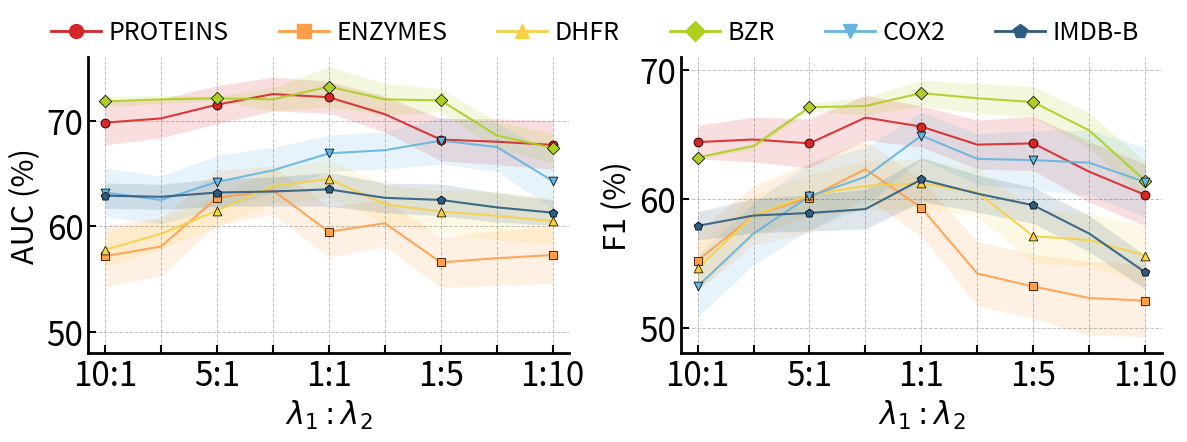

The matplotlib source for this figure: (Note: this script raises an exception after producing the figure.)
import matplotlib.pyplot as plt
import numpy as np
import matplotlib.ticker as ticker
import random

# Data configuration
original_labels = ['10:1', '5:1', '1:1', '1:5', '1:10']
labels = ['10:1', '', '5:1', '', '1:1', '', '1:5', '', '1:10']  # 插入空标签
datasets = ['PROTEINS', 'ENZYMES', 'DHFR', 'BZR', 'COX2', 'IMDB-B']
colors = ["#D62728", "#FF9E4A", "#F6D146", "#AECE21", "#64B5E0", "#2D5C7F", "#0F4C81"]
markers = ['o', 's', '^', 'D', 'v', 'p', '*']

# Function to insert random points between original points
def insert_random_points(original_data):
    new_data = {}
    for dataset in datasets:
        original_values = original_data[dataset]
        new_values = []
        for i in range(len(original_values)-1):
            # Add original point
            new_values.append(original_values[i])
            # Add random point between current and next point
            # Random value between the two points, with some fluctuation
            min_val = min(original_values[i], original_values[i+1])
            max_val = max(original_values[i], original_values[i+1])
            # Random value in 80-120% of the range between points
            random_val = min_val + (max_val - min_val) * random.uniform(0.4, 3.1)*1.01
            # Ensure it stays within reasonable bounds
            r = random.uniform(0.98,1.001)
            random_val = max(min_val * 0.95, min(max_val * r, random_val))
            new_values.append(random_val)
        # Add last original point
        new_values.append(original_values[-1])
        new_data[dataset] = new_values
    return new_data

# Function to adjust std for the new points
def adjust_std(original_std, new_data, original_data):
    new_std = {}
    for dataset in datasets:
        original_stds = original_std[dataset]
        new_stds = []
        original_values = original_data[dataset]
        interpolated_values = new_data[dataset]
        
        for i in range(len(original_stds)-1):
            # Add original std
            new_stds.append(original_stds[i])
            # Calculate std for interpolated point
            # Use average of neighboring stds with some randomness
            avg_std = (original_stds[i] + original_stds[i+1]) / 2
            random_std = avg_std * random.uniform(0.9, 1.1)
            new_stds.append(random_std)
        # Add last original std
        new_stds.append(original_stds[-1])
        new_std[dataset] = new_stds
    return new_std

# Original data
original_AUC = {
    'PROTEINS': [69.8, 70.2, 71.5,72.5, 72.2, 70.6,68.2,68.0, 67.7],
    'ENZYMES': [57.2, 58.1,62.7,63.4, 59.5,60.3, 56.6, 57.0, 57.3],
    'DHFR': [57.8,59.3, 61.5, 63.8, 64.5,62.1, 61.4, 61.0,60.5],
    'BZR': [71.8, 72, 72.1, 72., 73.2, 72, 71.9, 68.6, 67.4],
    'COX2': [63.2, 62.5, 64.2, 65.3, 66.9, 67.2, 68.1, 67.5, 64.3],
    'IMDB-B': [62.9,62.8, 63.2, 63.3, 63.5, 62.7, 62.5,61.8, 61.3],
}

original_F1 = {
    'PROTEINS': [64.4,64.6, 64.3,66.3, 65.6, 64.2,64.3, 62.1, 60.3],
    'ENZYMES': [55.2,58.7, 60.1,62.3, 59.3,54.2, 53.2,52.3, 52.1],
    'DHFR': [54.6, 58.7,60.3, 61.0, 61.2, 60.5, 57.1, 56.8,55.6],
    'BZR': [63.2, 64.1, 67.1, 67.2, 68.2, 67.8, 67.5, 65.3, 61.4],
    'COX2': [53.2, 57.3, 60.2, 61.7,64.9, 63.1, 63, 62.8,61.3],
    'IMDB-B': [57.9, 58.7, 58.9,59.2, 61.5, 60.4,59.5, 57.3, 54.3],
}

original_AUC_std = {
    'PROTEINS': [2.1, 1.8, 1.5, 2.0, 2.3],
    'ENZYMES': [2.9, 2.6, 2.4, 2.4, 2.7],
    'DHFR': [1.7, 1.5, 1.8, 2.0, 2.2],
    'BZR': [0.5, 0.2, 1.9, 1.1, 1.4],
    'COX2': [2.3, 2.5, 1.7, 2.2, 2.6],
    'IMDB-B': [1.2, 1.3, 1.6, 1.5, 1.2],
}

original_F1_std = {
    'PROTEINS': [1.3, 1.9, 1.6, 2.1, 2.4],
    'ENZYMES': [2.3, 2.7, 2.2, 2.5, 2.8],
    'DHFR': [1.8, 1.6, 1.9, 2.1, 2.3],
    'BZR': [0.1, 0.3, 1.0, 1.2, 1.5],
    'COX2': [2.4, 2.6, 1.8, 2.3, 2.7],
    'IMDB-B': [1.1, 1.4, 1.7, 1.4, 1.3],
}

# Generate interpolated data
# AUC = insert_random_points(original_AUC)
# F1 = insert_random_points(original_F1)
AUC_std = adjust_std(original_AUC_std, original_AUC, original_AUC)
F1_std = adjust_std(original_F1_std, original_F1, original_F1)

x = np.arange(len(labels))  # Now twice as long with interpolated points

# Create figure with refined border styling
fig, (ax1, ax2) = plt.subplots(1, 2, figsize=(12, 4.5))  # Slightly wider figure
plt.subplots_adjust(wspace=0.3)

# Custom border styling function
def style_axes(ax):
    # Remove top and right spines
    ax.spines['top'].set_visible(False)
    ax.spines['right'].set_visible(False)
    
    # Enhance bottom and left spines
    ax.spines['bottom'].set_linewidth(2)
    ax.spines['left'].set_linewidth(2)
    ax.tick_params(axis='both', which='major', width=1.5, direction='in', 
                  length=6, labelsize=22)
    ax.yaxis.set_major_locator(ticker.MultipleLocator(10))

# Plotting function with variance shading
def create_plot(ax, data, std_data, title):
    style_axes(ax)  # Apply border styling
    
    # Plot variance shadows first
    for i, dataset in enumerate(datasets):
        y = np.array(data[dataset])
        std = np.array(std_data[dataset])
        
        # Fill between ±1 standard deviation
        ax.fill_between(x, y - std, y + std, 
                        color=colors[i], alpha=0.15, linewidth=0)
    
    # Plot data lines on top of shadows
    for i, dataset in enumerate(datasets):
        # Plot all points
        ax.plot(x, data[dataset],
               marker=markers[i],
               color=colors[i],
               linestyle='-',
               linewidth=1.5,
               markersize=6,
               markevery=2,
               alpha=0.9,
               zorder=10)
        
        # Highlight original points with larger markers
        original_indices = np.arange(0, len(x), 2)  # Original points are at even indices
        ax.scatter(x[original_indices], np.array(data[dataset])[original_indices],
                  marker=markers[i],
                  color=colors[i],
                  s=40,  # Larger size
                  zorder=20,
                  edgecolors='black',
                  linewidths=0.5)
    
    ax.set_xlim(x[0] - 0.3, x[-1] + 0.3)
    ax.set_xlabel(f"$\\lambda_1 : \\lambda_2$", fontsize=22)
    ax.set_ylabel(f"{title} (%)", fontsize=22)
    ax.set_xticks(x)
    ax.set_xticklabels(labels, fontsize=24)
    ax.grid(True, axis='both', linestyle='--', color="#333333", linewidth=0.7, alpha=0.3)
    
    if title == 'F1':
        ax.set_ylim(48, 71)
    else:
        ax.set_ylim(48, 76)

# Create plots with variance shading
create_plot(ax1, original_AUC, AUC_std, 'AUC')
create_plot(ax2, original_F1, F1_std, 'F1')

# Create legend
legend_elements = [
    plt.Line2D([0], [0], marker=markers[i], color=colors[i], label=datasets[i],
               markerfacecolor=colors[i], markersize=10, linestyle='-', linewidth=2)
    for i in range(len(datasets))
]

fig.legend(handles=legend_elements,
           loc='upper center',
           bbox_to_anchor=(0.5, 1.00),
           ncol=len(datasets),
           fontsize=18,
           handletextpad=0.3,
           frameon=False)

ax1.tick_params(axis='both', which='major', width=1.5, direction='in', 
              length=6, labelsize=24)
ax2.tick_params(axis='both', which='major', width=1.5, direction='in', 
              length=6, labelsize=24)

# Adjust layout
plt.tight_layout(rect=[0, 0, 1, 0.90])  # Make space for legend

# Save the figure
plt.savefig("./projects/GLAD/output/hyper_with_variance_interpolated.png", dpi=600, bbox_inches='tight')
plt.show()